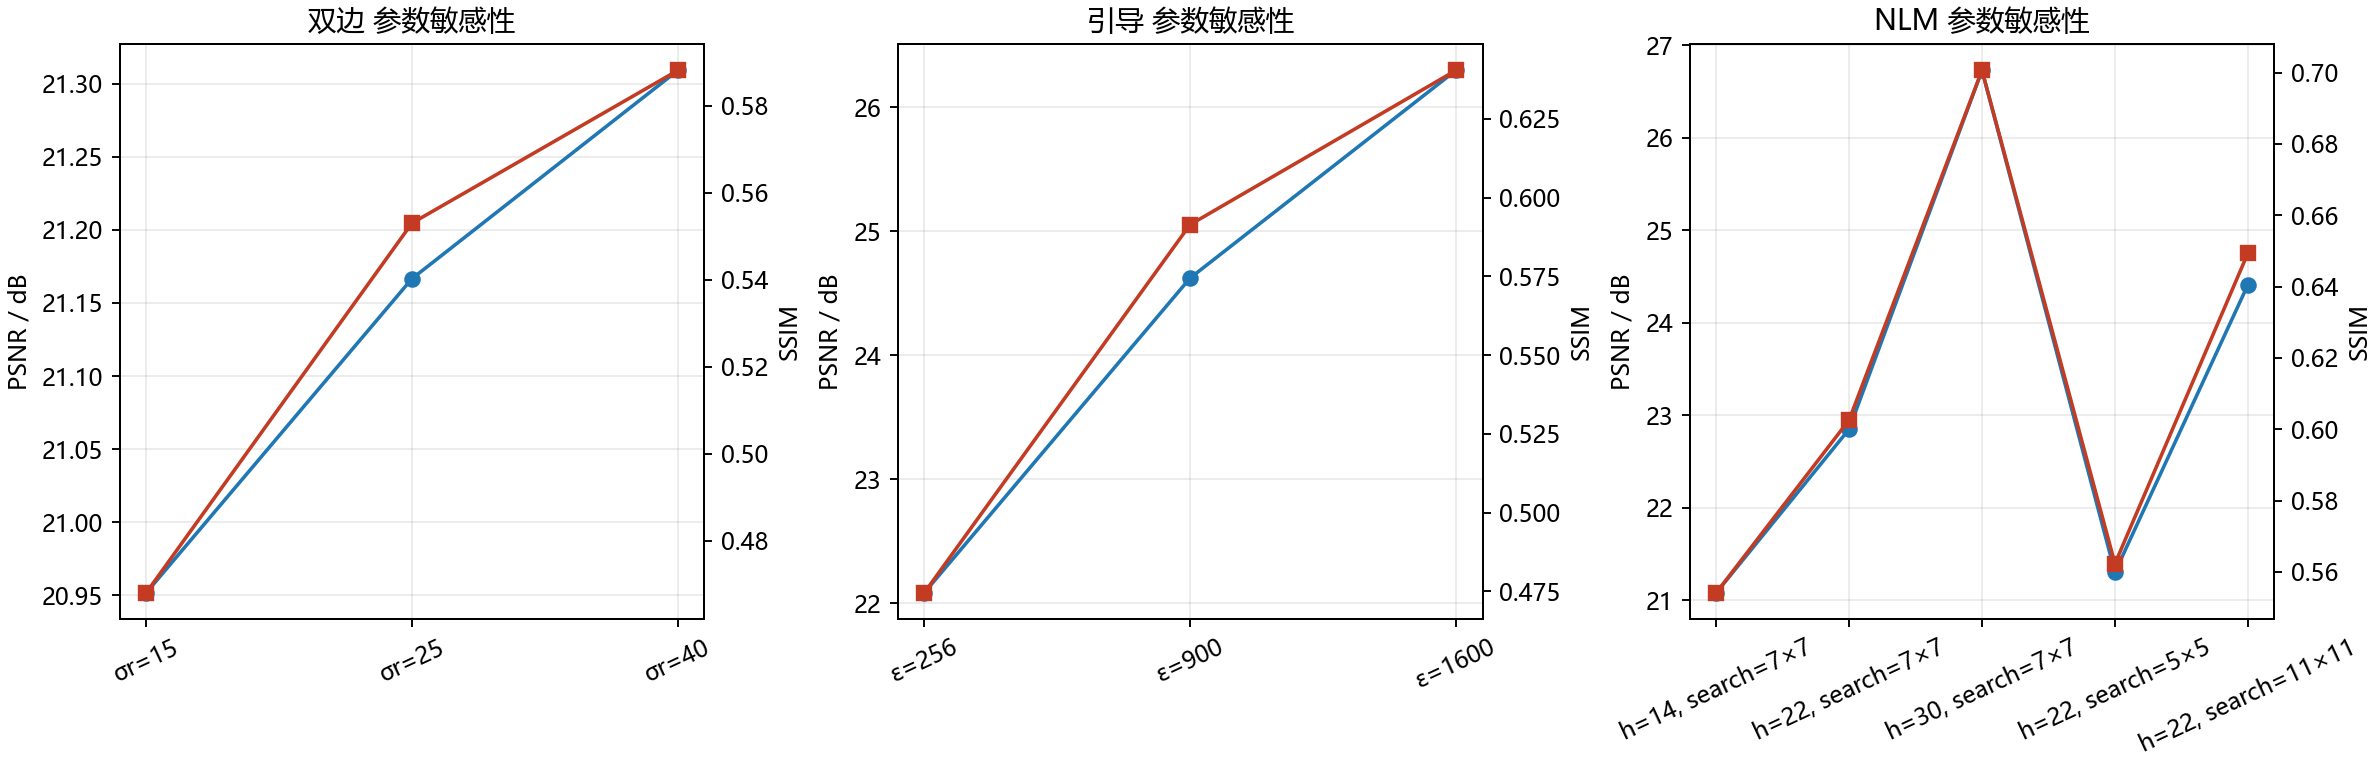

The data file committed next to this chart (first rows):
method, parameters, runtime_seconds, psnr_db, ssim
双边, σr=15, 0.2851, 20.95, 0.468
双边, σr=25, 0.3169, 21.17, 0.553
双边, σr=40, 0.2428, 21.31, 0.5881
引导, ε=256, 0.03878, 22.08, 0.4745
引导, ε=900, 0.03833, 24.62, 0.5914
引导, ε=1600, 0.03734, 26.3, 0.6404
NLM, h=14, search=7×7, 0.5106, 21.08, 0.5541
NLM, h=22, search=7×7, 0.5535, 22.85, 0.6026
NLM, h=30, search=7×7, 0.5431, 26.73, 0.7006
NLM, h=22, search=5×5, 0.29, 21.3, 0.5623
NLM, h=22, search=11×11, 1.277, 24.41, 0.6494
